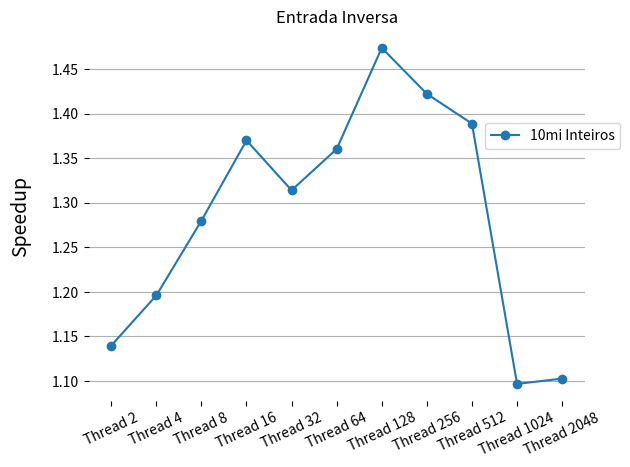

Source code (Python):
def show_results(speed_up_list):
    exp = 2
    threads = 2
    for speed_up in speed_up_list:
        print(threads, " Threads - ", speed_up)
        threads = 2**exp
        exp += 1
    print()


dez_k_random_serial =  0.0003969
cem_k_random_serial = 0.003585
um_mi_random_serial = 0.157828
dez_mi_random_serial = 2.26162

dez_k_random_parallel_threads = [0.000979748,
                                 0.000337674,
                                 0.000374396,
                                 0.000629315,
                                 0.00136845,
                                 0.00225381,
                                 0.00400966]
speed_up_dez_k_random = [dez_k_random_serial/value for value in dez_k_random_parallel_threads]

cem_k_random_parallel_threads = [0.00304282,
                                 0.00232517,
                                 0.00442855,
                                 0.00386329,
                                 0.00407322,
                                 0.00466986,
                                 0.00763041]
speed_up_cem_k_random = [cem_k_random_serial/value for value in cem_k_random_parallel_threads]

um_mi_random_parallel_threads = [0.105916,
                                 0.109693,
                                 0.0832931,
                                 0.0870843,
                                 0.0803605,
                                 0.0797436,
                                 0.0800263]
speed_up_um_mi_random = [um_mi_random_serial/value for value in um_mi_random_parallel_threads]

dez_mi_random_parallel_threads = [1.68322,
                                 1.54582,
                                 1.52636,
                                 1.52665,
                                 1.50517,
                                 1.45658,
                                 1.40277,
                                 1.38402,
                                 1.33204,
                                 1.29833,
                                 1.36189]
speed_up_dez_mi_random = [dez_mi_random_serial/value for value in dez_mi_random_parallel_threads]

print("Speed-up de números aleatórios\n")

print("Speed up - 10.000 Inteiros")
show_results(speed_up_dez_k_random)

print("Speed up - 100.000 Inteiros")
show_results(speed_up_cem_k_random)

print("Speed up - 1.000.000 Inteiros")
show_results(speed_up_um_mi_random)

print("Speed up - 10.000.000 Inteiros")
show_results(speed_up_dez_mi_random)

dez_k_inverso_serial = 0.0002459
cem_k_inverso_serial = 0.0032409
um_mi_inverso_serial = 0.03418
dez_mi_inverso_serial = 0.314927

dez_k_inverso_parallel_threads = [0.000226299,
                                 0.000280118,
                                 0.000578102,
                                 0.00047348,
                                 0.000780068,
                                 0.00256494,
                                 0.00340071]
speed_up_dez_k_inverso = [dez_k_inverso_serial/value for value in dez_k_inverso_parallel_threads]

cem_k_inverso_parallel_threads = [0.00407513,
                                 0.00401855,
                                 0.00288539,
                                 0.00342148,
                                 0.00364228,
                                 0.00510353,
                                 0.00662513]
speed_up_cem_k_inverso = [cem_k_inverso_serial/value for value in cem_k_inverso_parallel_threads]


um_mi_inverso_parallel_threads = [0.023367,
                                 0.0252511,
                                 0.0298664,
                                 0.0275129,
                                 0.031698,
                                 0.0316726,
                                 0.0309517]
speed_up_um_mi_inverso = [um_mi_inverso_serial/value for value in um_mi_inverso_parallel_threads]


dez_mi_inverso_parallel_threads = [0.27633,
                                 0.263342,
                                 0.246083,
                                 0.229895,
                                 0.239692,
                                 0.231531 ,
                                 0.213705,
                                 0.221459,
                                 0.226786,
                                 0.287156,
                                 0.285621]
                                   
speed_up_dez_mi_inverso = [dez_mi_inverso_serial/value for value in dez_mi_inverso_parallel_threads]

print("Speed-up - Inteiros com ordenação inversa\n")

print("Speed up - 10.000 Inteiros")
show_results(speed_up_dez_k_inverso)

print("Speed up - 100.000 Inteiros")
show_results(speed_up_cem_k_inverso)

print("Speed up - 1.000.000 Inteiros")
show_results(speed_up_um_mi_inverso)

print("Speed up - 10.000.000 Inteiros")
show_results(speed_up_dez_mi_inverso)


import matplotlib.pyplot as plt
import numpy as np

threads = [2,4,8,16,32,64,128]
#plt.yticks(speed_up_dez_k_random)
#plt.xlim(128)
#plt.plot(threads, speed_up_dez_k_random)
t = ["Thread 2", "Thread 4", "Thread 8", "Thread 16","Thread 32", "Thread 64", "Thread 128"]
t2 = ["Thread 2", "Thread 4", "Thread 8", "Thread 16","Thread 32", "Thread 64", "Thread 128",
      "Thread 256", "Thread 512", "Thread 1024", "Thread 2048"]
#plt.xticks(threads, t)
# Rotaciona os valores do eixo X
plt.xticks(rotation=25)
plt.ylabel("Speedup", fontsize=14, labelpad=15)
# Coloca linhas horizontais
plt.gca().yaxis.grid(True)
#Tira a caixa ao entorno do gráfico
plt.box(False)
#plt.title("Entrada Aleatória")
#plt.plot(t, speed_up_dez_k_random, "s-", label="10k Inteiros")
#plt.plot(t, speed_up_cem_k_random, "D-", label="100k Inteiros")
#plt.plot(t, speed_up_um_mi_random, "p-", label = "1mi Inteiros")
#plt.plot(t2, speed_up_dez_mi_random, "o-", label = "10mi Inteiros")
#plt.legend(bbox_to_anchor=(0.80, 0.75), loc=2, borderaxespad=0.)

plt.title("Entrada Inversa")
#plt.plot(t, speed_up_dez_k_inverso, "s-", label="10k Inteiros")
#plt.plot(t, speed_up_cem_k_inverso, "D-", label="100k Inteiros")
#plt.plot(t, speed_up_um_mi_inverso, "p-", label = "1mi Inteiros")
plt.plot(t2, speed_up_dez_mi_inverso, "o-", label = "10mi Inteiros")
plt.legend(bbox_to_anchor=(0.80, 0.75), loc=2, borderaxespad=0.)

plt.show()

